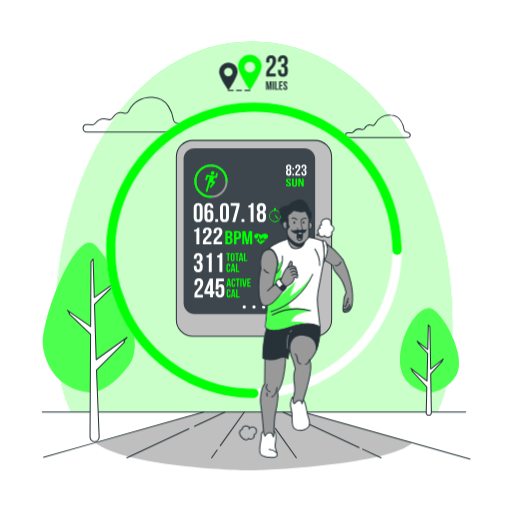
t = 0.00 s
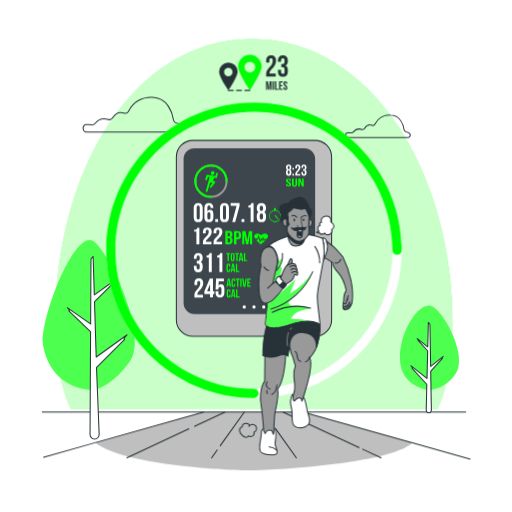
t = 0.19 s
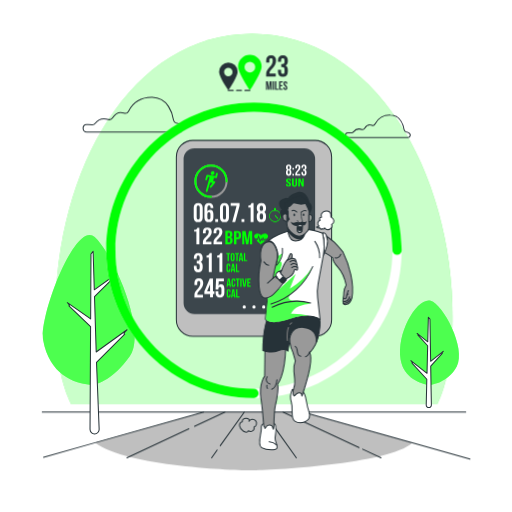
t = 0.56 s
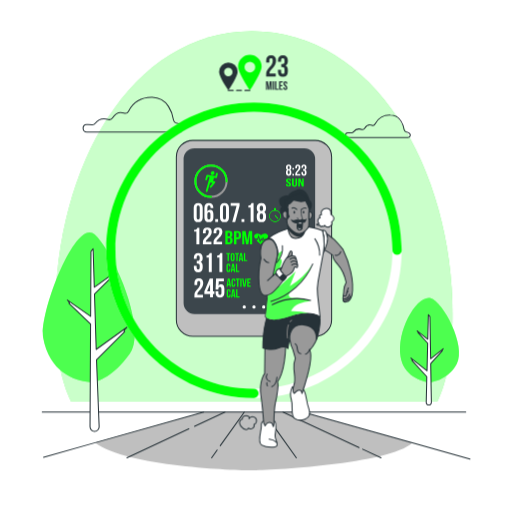
t = 0.75 s
t = 0.94 s: frame unchanged from t = 0.56 s, image omitted
t = 1.31 s: frame unchanged from t = 0.19 s, image omitted

The animated SVG that drew these frames (rendered in a browser with its animation timeline set to each time). Animation: 1 CSS @keyframes rule; one cycle of 1.50 s, repeats indefinitely.

<svg class="animated" id="freepik_stories-fitness-tracker" xmlns="http://www.w3.org/2000/svg" viewBox="0 0 500 500" version="1.1" xmlns:xlink="http://www.w3.org/1999/xlink" xmlns:svgjs="http://svgjs.com/svgjs"><style>svg#freepik_stories-fitness-tracker:not(.animated) .animable {opacity: 0;}svg#freepik_stories-fitness-tracker.animated #freepik--background-simple--inject-78 {animation: 1.5s Infinite  linear floating;animation-delay: 0s;}svg#freepik_stories-fitness-tracker.animated #freepik--Trees--inject-78 {animation: 1.5s Infinite  linear floating;animation-delay: 0s;}svg#freepik_stories-fitness-tracker.animated #freepik--Character--inject-78 {animation: 1.5s Infinite  linear floating;animation-delay: 0s;}            @keyframes floating {                0% {                    opacity: 1;                    transform: translateY(0px);                }                50% {                    transform: translateY(-10px);                }                100% {                    opacity: 1;                    transform: translateY(0px);                }            }        </style><g id="freepik--background-simple--inject-78" class="animable" style="transform-origin: 248px 221.335px;"><g id="elf2cpwanhnev"><path d="M441.9,316.91c0,37.44-5.11,65-14.92,85.38H69.55c-10.08-20.64-15.45-48.74-15.45-87,0-142.69,73.72-274.91,192.09-274.91S441.9,174.22,441.9,316.91Z" style="fill: rgb(0, 255, 4); opacity: 0.7; transform-origin: 248px 221.335px;" class="animable"></path></g><g id="el603ei9ud128"><path d="M441.9,316.91c0,37.44-5.11,65-14.92,85.38H69.55c-10.08-20.64-15.45-48.74-15.45-87,0-142.69,73.72-274.91,192.09-274.91S441.9,174.22,441.9,316.91Z" style="fill: rgb(255, 255, 255); opacity: 0.7; transform-origin: 248px 221.335px;" class="animable"></path></g></g><g id="freepik--Device--inject-78" class="animable" style="transform-origin: 248px 232.755px;"><rect x="172.18" y="137.1" width="151.64" height="191.31" rx="16.14" style="fill: rgb(191, 191, 191); stroke: rgb(38, 50, 56); stroke-miterlimit: 10; transform-origin: 248px 232.755px;" id="el57plv0knbvv" class="animable"></rect><rect x="179.28" y="144.69" width="128.42" height="162.01" rx="10.69" style="fill: rgb(38, 50, 56); transform-origin: 243.49px 225.695px;" id="ele533fg81atp" class="animable"></rect><g id="elnvqcvjshch"><rect x="179.28" y="144.69" width="128.42" height="162.01" rx="10.69" style="fill: rgb(255, 255, 255); opacity: 0.1; transform-origin: 243.49px 225.695px;" class="animable"></rect></g><path d="M212.08,168.66a1,1,0,0,0-1.22.7l-.51,2.47-7.76-1.24a1.05,1.05,0,0,0-1.14.72l-1,3.63a.87.87,0,0,0,.61,1.15,1,1,0,0,0,1.21-.71l.75-2.76,1.68.26-1.36,4.9h0l-2.4,8.5a.87.87,0,0,0,.66,1.12.94.94,0,0,0,.55-.06,1.05,1.05,0,0,0,.63-.7l2.08-7.34h0l.06-.21a1,1,0,0,1,1.09-.78h0l1.57.3L205,181.83a.92.92,0,0,0,.12,1.33,1,1,0,0,0,1.35-.23l3.52-4.45a1,1,0,0,0,.18-.91.84.84,0,0,0-.66-.58l-1.41-.27.78-3.16,1.86.29a.92.92,0,0,0,.52-.06,1,1,0,0,0,.62-.66l.79-3.32A.87.87,0,0,0,212.08,168.66Z" style="fill: rgb(0, 255, 4); transform-origin: 206.561px 178.022px;" id="ellw5yjv8zfzr" class="animable"></path><path d="M208.16,170.72a2,2,0,0,0,1.23-2.45,1.74,1.74,0,0,0-2.37-1,2,2,0,0,0-1.22,2.45A1.73,1.73,0,0,0,208.16,170.72Z" style="fill: rgb(0, 255, 4); transform-origin: 207.595px 168.995px;" id="elp078r39oblp" class="animable"></path><circle cx="205.99" cy="176.9" r="15.24" style="fill: none; stroke: rgb(153, 153, 153); stroke-miterlimit: 10; stroke-width: 2px; transform-origin: 205.99px 176.9px;" id="ely6409a2yjwq" class="animable"></circle><path d="M206,192.15a15.25,15.25,0,1,1,15.24-15.25" style="fill: none; stroke: rgb(0, 255, 4); stroke-linecap: round; stroke-linejoin: round; stroke-width: 2px; transform-origin: 205.99px 176.9px;" id="el66fs85kh18" class="animable"></path><path d="M271.26,213.71a.36.36,0,0,1-.27-.12l-2.61-2.91a.36.36,0,1,1,.54-.49l2.61,2.91a.36.36,0,0,1,0,.51A.33.33,0,0,1,271.26,213.71Z" style="fill: rgb(0, 255, 4); transform-origin: 269.961px 211.891px;" id="el6oyl7mmh1mg" class="animable"></path><path d="M269.2,204.93v-.46h-1.49V205a6,6,0,0,0,.86,11.87,6,6,0,0,0,.63-11.9Zm-.63,11.17a5.24,5.24,0,1,1,5.23-5.24A5.25,5.25,0,0,1,268.57,216.1Z" style="fill: rgb(0, 255, 4); transform-origin: 268.543px 210.67px;" id="el485qu49q8vh" class="animable"></path><rect x="267.47" y="203.26" width="1.98" height="1.01" style="fill: rgb(0, 255, 4); transform-origin: 268.46px 203.765px;" id="elrv3tv1wsbz7" class="animable"></rect><g id="elkw4z2xum6jr"><g style="opacity: 0.6; transform-origin: 268.543px 210.065px;" class="animable"><path d="M271.26,213.71a.36.36,0,0,1-.27-.12l-2.61-2.91a.36.36,0,1,1,.54-.49l2.61,2.91a.36.36,0,0,1,0,.51A.33.33,0,0,1,271.26,213.71Z" style="fill: rgb(0, 255, 4); transform-origin: 269.961px 211.891px;" id="elcs9gdvm6vnn" class="animable"></path><path d="M269.2,204.93v-.46h-1.49V205a6,6,0,0,0,.86,11.87,6,6,0,0,0,.63-11.9Zm-.63,11.17a5.24,5.24,0,1,1,5.23-5.24A5.25,5.25,0,0,1,268.57,216.1Z" style="fill: rgb(0, 255, 4); transform-origin: 268.543px 210.67px;" id="eli5eo5zn2ri" class="animable"></path><rect x="267.47" y="203.26" width="1.98" height="1.01" style="fill: rgb(0, 255, 4); transform-origin: 268.46px 203.765px;" id="elph9phhfno8b" class="animable"></rect></g></g><path d="M194.06,274.42c-.92,0-1.5.5-1.5,1.82v2h-2.72v-1.78c0-2.94,1.47-4.62,4.3-4.62s4.3,1.68,4.3,4.62c0,5.77-5.74,7.93-5.74,10.94a2.61,2.61,0,0,0,0,.4h5.46v2.62h-8.34v-2.25c0-5.41,5.72-6.3,5.72-11.61C195.56,274.87,195,274.42,194.06,274.42Z" style="fill: rgb(255, 255, 255); transform-origin: 194.13px 281.13px;" id="elxjrlzxl7fe" class="animable"></path><path d="M199.54,284.42,204.79,272h3.15v12.41h1.37v2.63h-1.37v3.33h-2.83v-3.33h-5.57Zm5.57,0v-6.9l-2.92,6.9Z" style="fill: rgb(255, 255, 255); transform-origin: 204.425px 281.185px;" id="eloktfr6c3ztj" class="animable"></path><path d="M213.22,284.45v1.71c0,1.31.57,1.78,1.49,1.78s1.5-.47,1.5-1.78v-4.05c0-1.31-.58-1.81-1.5-1.81s-1.49.5-1.49,1.81v.56h-2.73L211,272h7.61v2.62h-5l-.24,4.39a2.76,2.76,0,0,1,2.52-1.34c2.13,0,3.2,1.49,3.2,4.2V286c0,2.94-1.47,4.62-4.3,4.62s-4.3-1.68-4.3-4.62v-1.52Z" style="fill: rgb(255, 255, 255); transform-origin: 214.79px 281.31px;" id="el3bglhknzii3" class="animable"></path><path d="M225.56,280h-1.27l-.22-1.45h-1.55l-.21,1.45h-1.16l1.28-8h1.84Zm-2.88-2.54h1.22l-.61-4.05Z" style="fill: rgb(0, 255, 4); transform-origin: 223.355px 276px;" id="el4jw7hlrrf3l" class="animable"></path><path d="M229.79,277.05v1.06c0,1.28-.64,2-1.88,2s-1.87-.74-1.87-2v-4.17c0-1.28.64-2,1.87-2a1.75,1.75,0,0,1,1.88,2v.78H228.6v-.86c0-.57-.25-.78-.65-.78s-.66.21-.66.78v4.33c0,.57.26.78.66.78s.65-.21.65-.78v-1.14Z" style="fill: rgb(0, 255, 4); transform-origin: 227.924px 276.022px;" id="el632u20fu1hu" class="animable"></path><path d="M230.19,272h3.89v1.15h-1.32V280H231.5v-6.86h-1.31Z" style="fill: rgb(0, 255, 4); transform-origin: 232.135px 276px;" id="el0lo8oxlm7dx" class="animable"></path><path d="M234.62,272h1.26v8h-1.26Z" style="fill: rgb(0, 255, 4); transform-origin: 235.25px 276px;" id="elzl2ljklyv0k" class="animable"></path><path d="M238.7,278.56l1-6.54h1.15l-1.23,8H237.7l-1.23-8h1.27Z" style="fill: rgb(0, 255, 4); transform-origin: 238.66px 276.02px;" id="el6c5butukfi7" class="animable"></path><path d="M242.65,275.4h1.73v1.14h-1.73v2.35h2.18V280H241.4v-8h3.43v1.15h-2.18Z" style="fill: rgb(0, 255, 4); transform-origin: 243.115px 276px;" id="elsyi932sn3xs" class="animable"></path><path d="M225.13,287.53v1.06c0,1.29-.64,2-1.87,2s-1.88-.73-1.88-2v-4.16a1.75,1.75,0,0,1,1.88-2c1.23,0,1.87.73,1.87,2v.78h-1.19v-.86c0-.57-.25-.79-.65-.79s-.65.22-.65.79v4.32c0,.58.25.78.65.78s.65-.2.65-.78v-1.14Z" style="fill: rgb(0, 255, 4); transform-origin: 223.246px 286.507px;" id="elsi62m2e0sd" class="animable"></path><path d="M230,290.52H228.7l-.22-1.46h-1.54l-.22,1.46h-1.15l1.28-8h1.84ZM227.1,288h1.21l-.6-4.05Z" style="fill: rgb(0, 255, 4); transform-origin: 227.785px 286.52px;" id="elcfhdrtiz02s" class="animable"></path><path d="M230.55,282.51h1.26v6.86h2.07v1.15h-3.33Z" style="fill: rgb(0, 255, 4); transform-origin: 232.215px 286.515px;" id="ellxyix0nq63" class="animable"></path><path d="M258.67,234.26l1.21-.07a35.83,35.83,0,0,1-4.28,3.54l-1.11.72h0l-1.08-.79a27.1,27.1,0,0,1-3.35-3.34l1.56.09.92-2.27,1.36,4.8,1.27-2.71.8,1.51.93-2.64.8,2.58Z" style="fill: rgb(0, 255, 4); transform-origin: 254.97px 235.295px;" id="el15pke889v8m" class="animable"></path><path d="M260.47,233.07h-1.89l-.59.86-1.14-2.83-1,2.76-.75-1.43-1,1.95-1.57-4.95L251.35,233h-2.11c-1.29-1.47-1.73-2.92-.06-4.2,2.1-1.61,4.52-.11,5.75.86,1.29-.9,4.13-2.75,6.31-.35C262.33,230.56,261.67,231.87,260.47,233.07Z" style="fill: rgb(0, 255, 4); transform-origin: 254.943px 231.235px;" id="ellr37j1czn2" class="animable"></path><path d="M189.53,224.36c2.23,0,2.73-.94,3.18-2h1.94v16.15h-2.89V226.16h-2.23Z" style="fill: rgb(255, 255, 255); transform-origin: 192.09px 230.435px;" id="elke7ftaaq13" class="animable"></path><path d="M202.36,224.45c-.91,0-1.49.44-1.49,1.6v1.73h-2.73v-1.57c0-2.59,1.47-4.06,4.3-4.06s4.31,1.47,4.31,4.06c0,5.07-5.75,7-5.75,9.62a1.31,1.31,0,0,0,0,.34h5.45v2.31h-8.34v-2c0-4.76,5.72-5.54,5.72-10.2C203.86,224.85,203.28,224.45,202.36,224.45Z" style="fill: rgb(255, 255, 255); transform-origin: 202.43px 230.315px;" id="elsfhlm3pe2zq" class="animable"></path><path d="M212.75,224.45c-.91,0-1.49.44-1.49,1.6v1.73h-2.73v-1.57c0-2.59,1.47-4.06,4.3-4.06s4.31,1.47,4.31,4.06c0,5.07-5.75,7-5.75,9.62a1.31,1.31,0,0,0,0,.34h5.46v2.31h-8.35v-2c0-4.76,5.72-5.54,5.72-10.2C214.25,224.85,213.67,224.45,212.75,224.45Z" style="fill: rgb(255, 255, 255); transform-origin: 212.82px 230.315px;" id="el0o8qb6xio82r" class="animable"></path><path d="M226.9,228.51V229a2.5,2.5,0,0,1-1.5,2.61,2.58,2.58,0,0,1,1.73,2.77v1c0,2-1.2,3.08-3.52,3.08H220v-13h3.5C225.87,225.54,226.9,226.52,226.9,228.51Zm-4.61-1.12v3.42h.9c.87,0,1.39-.33,1.39-1.37v-.72c0-.93-.36-1.33-1.18-1.33Zm0,5.27v4h1.32c.78,0,1.2-.32,1.2-1.28v-1.13c0-1.2-.44-1.57-1.49-1.57Z" style="fill: rgb(0, 255, 4); transform-origin: 223.575px 231.96px;" id="el3g2gx71sgao" class="animable"></path><path d="M235.38,228.74v1.68c0,2.07-1.14,3.2-3.46,3.2h-1.09v4.87h-2.31v-13h3.4C234.24,225.54,235.38,226.67,235.38,228.74Zm-4.55-1.35v4.38h1.09c.74,0,1.14-.3,1.14-1.22v-1.94c0-.93-.4-1.22-1.14-1.22Z" style="fill: rgb(0, 255, 4); transform-origin: 231.95px 231.99px;" id="el55kbhm33o6n" class="animable"></path><path d="M241.46,234.73l1.57-9.19h3.22v13h-2.19V229.2l-1.6,9.29h-2.18l-1.73-9.16v9.16h-2v-13h3.22Z" style="fill: rgb(0, 255, 4); transform-origin: 241.4px 232.015px;" id="els726c0m3dfq" class="animable"></path><path d="M195,251.7c0-1.66-.57-2.1-1.49-2.1s-1.5.5-1.5,1.81v1.18h-2.73v-1c0-2.94,1.47-4.62,4.31-4.62s4.3,1.68,4.3,4.62v.48c0,2-.63,3.2-2,3.77,1.44.63,2,2,2,3.86v1.45c0,2.94-1.47,4.62-4.3,4.62s-4.31-1.68-4.31-4.62v-1.53H192v1.71c0,1.31.58,1.81,1.5,1.81s1.49-.44,1.49-2.07v-1.45c0-1.7-.57-2.33-1.89-2.33h-1v-2.63h1.13c1.08,0,1.73-.47,1.73-1.94Z" style="fill: rgb(255, 255, 255); transform-origin: 193.585px 256.37px;" id="el5eb5sbb5eqw" class="animable"></path><path d="M201.65,249.49a2.85,2.85,0,0,0,3.17-2.31h1.94v18.38h-2.88v-14h-2.23Z" style="fill: rgb(255, 255, 255); transform-origin: 204.205px 256.37px;" id="elg2jee09nodp" class="animable"></path><path d="M212,249.49a2.85,2.85,0,0,0,3.17-2.31h1.94v18.38h-2.88v-14H212Z" style="fill: rgb(255, 255, 255); transform-origin: 214.555px 256.37px;" id="elqi2fda520v" class="animable"></path><path d="M220.88,247h3.89v1.14h-1.31v6.87H222.2v-6.87h-1.32Z" style="fill: rgb(0, 255, 4); transform-origin: 222.825px 251.005px;" id="elizfp96d2u5" class="animable"></path><path d="M225.22,249a1.91,1.91,0,1,1,3.82,0v4.17a1.91,1.91,0,1,1-3.82,0Zm1.25,4.25c0,.57.26.79.66.79s.65-.22.65-.79v-4.33c0-.57-.25-.79-.65-.79s-.66.22-.66.79Z" style="fill: rgb(0, 255, 4); transform-origin: 227.13px 251.085px;" id="eldvdhf2u1pu" class="animable"></path><path d="M229.48,247h3.89v1.14h-1.31v6.87H230.8v-6.87h-1.32Z" style="fill: rgb(0, 255, 4); transform-origin: 231.425px 251.005px;" id="elq5aa6dks1fl" class="animable"></path><path d="M237.56,255.05h-1.27l-.22-1.45h-1.54l-.22,1.45h-1.16l1.28-8h1.85Zm-2.87-2.54h1.21l-.61-4Z" style="fill: rgb(0, 255, 4); transform-origin: 235.355px 251.05px;" id="elf0gmjp2fb9o" class="animable"></path><path d="M238.14,247h1.26v6.87h2.07v1.14h-3.33Z" style="fill: rgb(0, 255, 4); transform-origin: 239.805px 251.005px;" id="el3xnp0tfvzy9" class="animable"></path><path d="M224.9,262.55v1.06c0,1.28-.64,2-1.88,2s-1.88-.74-1.88-2v-4.16c0-1.28.64-2,1.88-2s1.88.74,1.88,2v.77h-1.19v-.85c0-.58-.25-.79-.66-.79s-.65.21-.65.79v4.32c0,.57.25.78.65.78s.66-.21.66-.78v-1.14Z" style="fill: rgb(0, 255, 4); transform-origin: 223.02px 261.53px;" id="elfwyjb729oz" class="animable"></path><path d="M229.73,265.54h-1.27l-.21-1.46H226.7l-.22,1.46h-1.15l1.28-8h1.84ZM226.86,263h1.22l-.61-4.05Z" style="fill: rgb(0, 255, 4); transform-origin: 227.53px 261.54px;" id="elpjf6pwftwx9" class="animable"></path><path d="M230.32,257.52h1.26v6.87h2.07v1.15h-3.33Z" style="fill: rgb(0, 255, 4); transform-origin: 231.985px 261.53px;" id="elh50j97tweqc" class="animable"></path><path d="M189.14,202.75c0-2.94,1.55-4.62,4.38-4.62s4.39,1.68,4.39,4.62v9.55c0,2.94-1.55,4.62-4.39,4.62s-4.38-1.68-4.38-4.62Zm2.89,9.74c0,1.31.57,1.81,1.49,1.81s1.5-.5,1.5-1.81v-9.92c0-1.32-.58-1.81-1.5-1.81s-1.49.49-1.49,1.81Z" style="fill: rgb(255, 255, 255); transform-origin: 193.525px 207.525px;" id="elkqonxawgd9" class="animable"></path><path d="M199.58,202.91c0-3.1,1.42-4.78,4.41-4.78,2.84,0,4.31,1.68,4.31,4.62v.47h-2.73v-.65c0-1.32-.58-1.81-1.5-1.81s-1.6.49-1.6,2.25v3.36a2.75,2.75,0,0,1,2.68-1.63c2.12,0,3.2,1.5,3.2,4.2v3.36c0,2.94-1.55,4.62-4.38,4.62s-4.39-1.68-4.39-4.62Zm2.89,6.27v3.31c0,1.31.58,1.78,1.5,1.78s1.49-.47,1.49-1.78v-3.31c0-1.31-.58-1.81-1.49-1.81S202.47,207.87,202.47,209.18Z" style="fill: rgb(255, 255, 255); transform-origin: 203.965px 207.525px;" id="elzpvg0krr1v" class="animable"></path><path d="M212.94,213.93v2.78h-2.78v-2.78Z" style="fill: rgb(255, 255, 255); transform-origin: 211.55px 215.32px;" id="eluev04rqk57" class="animable"></path><path d="M214.8,202.75c0-2.94,1.55-4.62,4.38-4.62s4.39,1.68,4.39,4.62v9.55c0,2.94-1.55,4.62-4.39,4.62s-4.38-1.68-4.38-4.62Zm2.89,9.74c0,1.31.58,1.81,1.49,1.81s1.5-.5,1.5-1.81v-9.92c0-1.32-.58-1.81-1.5-1.81s-1.49.49-1.49,1.81Z" style="fill: rgb(255, 255, 255); transform-origin: 219.185px 207.525px;" id="elqvauupijyce" class="animable"></path><path d="M233.91,198.34v2.52l-4.26,15.85h-2.88L231,201h-5.74v-2.63Z" style="fill: rgb(255, 255, 255); transform-origin: 229.585px 207.525px;" id="elmcp01fkvbb" class="animable"></path><path d="M238.6,213.93v2.78h-2.78v-2.78Z" style="fill: rgb(255, 255, 255); transform-origin: 237.21px 215.32px;" id="el11o1afv8gmw" class="animable"></path><path d="M242.48,200.65a2.86,2.86,0,0,0,3.18-2.31h1.94v18.37h-2.88v-14h-2.24Z" style="fill: rgb(255, 255, 255); transform-origin: 245.04px 207.525px;" id="elqsfprw3v1v" class="animable"></path><path d="M255.24,216.92c-2.92,0-4.52-1.68-4.52-4.62v-1.44c0-1.76.53-3.12,1.79-3.83-1.21-.66-1.79-1.89-1.79-3.7v-.58c0-2.94,1.6-4.62,4.52-4.62s4.51,1.68,4.51,4.62v.58c0,1.81-.6,3-1.78,3.7,1.26.71,1.78,2.07,1.78,3.83v1.44C259.75,215.24,258.15,216.92,255.24,216.92Zm-1.63-13c0,1.47.68,1.94,1.63,1.94s1.63-.47,1.63-1.94v-1c0-1.65-.71-2.09-1.63-2.09s-1.63.44-1.63,2.09Zm1.63,10.42c.92,0,1.6-.45,1.63-2.08v-1.7c0-1.44-.61-2.07-1.63-2.07s-1.63.63-1.63,2.07v1.7C253.61,213.85,254.32,214.3,255.24,214.3Z" style="fill: rgb(255, 255, 255); transform-origin: 255.235px 207.525px;" id="eldn1u5i2f41" class="animable"></path><path d="M281.88,171.54a2.4,2.4,0,0,1-2.62-2.68V168a2.35,2.35,0,0,1,1-2.23,2.19,2.19,0,0,1-1-2.15v-.33a2.62,2.62,0,1,1,5.24,0v.33a2.24,2.24,0,0,1-1,2.15,2.36,2.36,0,0,1,1,2.23v.84A2.4,2.4,0,0,1,281.88,171.54Zm-.94-7.58c0,.86.39,1.13.94,1.13s.95-.27.95-1.13v-.59c0-1-.41-1.22-.95-1.22s-.94.26-.94,1.22Zm.94,6.06c.54,0,.93-.26.95-1.21v-1c0-.84-.35-1.2-.95-1.2s-.94.36-.94,1.2v1C280.94,169.76,281.35,170,281.88,170Z" style="fill: rgb(255, 255, 255); transform-origin: 281.88px 166.107px;" id="elb8riywot3k" class="animable"></path><path d="M287.13,164v1.62h-1.62V164Zm0,5.81v1.62h-1.62V169.8Z" style="fill: rgb(255, 255, 255); transform-origin: 286.32px 167.715px;" id="ellkhijz70q9o" class="animable"></path><path d="M290.8,162.15c-.53,0-.87.29-.87,1v1.15h-1.58v-1c0-1.71.85-2.68,2.5-2.68s2.5,1,2.5,2.68c0,3.35-3.34,4.6-3.34,6.36a1.62,1.62,0,0,0,0,.22h3.18v1.53h-4.85v-1.31c0-3.14,3.32-3.66,3.32-6.74C291.67,162.41,291.34,162.15,290.8,162.15Z" style="fill: rgb(255, 255, 255); transform-origin: 290.845px 166.015px;" id="elcgnnbptnc5e" class="animable"></path><path d="M297.62,163.37c0-1-.34-1.22-.87-1.22s-.87.29-.87,1v.69H294.3v-.58c0-1.71.85-2.68,2.5-2.68s2.5,1,2.5,2.68v.27a2.08,2.08,0,0,1-1.18,2.2A2.17,2.17,0,0,1,299.3,168v.84c0,1.7-.86,2.68-2.5,2.68s-2.5-1-2.5-2.68V168h1.58v1c0,.77.34,1.06.87,1.06s.87-.26.87-1.21V168c0-1-.34-1.35-1.1-1.35H296v-1.53h.65c.63,0,1-.27,1-1.13Z" style="fill: rgb(255, 255, 255); transform-origin: 296.812px 166.05px;" id="elmwzxstuw32k" class="animable"></path><path d="M281.73,174.29c1.63,0,2.47.7,2.47,1.94v.24h-1.59v-.32c0-.55-.3-.76-.84-.76s-.83.21-.83.76c0,1.6,3.27,1.89,3.27,4.1,0,1.24-.85,1.95-2.5,1.95s-2.5-.71-2.5-1.95v-.47h1.59v.55c0,.55.33.75.87.75s.87-.2.87-.75c0-1.59-3.28-1.89-3.28-4.1C279.26,175,280.1,174.29,281.73,174.29Z" style="fill: rgb(0, 255, 4); transform-origin: 281.71px 178.245px;" id="eljb0w0zdotpl" class="animable"></path><path d="M286.78,174.38v6c0,.55.33.75.87.75s.86-.2.86-.75v-6h1.59v5.88c0,1.24-.85,2-2.5,2s-2.5-.71-2.5-2v-5.88Z" style="fill: rgb(0, 255, 4); transform-origin: 287.6px 178.32px;" id="elapl6i899zy6" class="animable"></path><path d="M292.74,176.51v5.6h-1.51v-7.73h2.1l1.73,4.62v-4.62h1.49v7.73h-1.72Z" style="fill: rgb(0, 255, 4); transform-origin: 293.89px 178.245px;" id="el5eh48x29ibt" class="animable"></path><path d="M240.1,299.71a1.61,1.61,0,1,1-1.61-1.6A1.61,1.61,0,0,1,240.1,299.71Z" style="fill: rgb(255, 255, 255); transform-origin: 238.49px 299.72px;" id="el8f6q8ny86nd" class="animable"></path><path d="M249.6,299.71a1.6,1.6,0,1,1-1.6-1.6A1.6,1.6,0,0,1,249.6,299.71Z" style="fill: rgb(255, 255, 255); transform-origin: 248px 299.71px;" id="elnsxkcdbwtzq" class="animable"></path><path d="M259.11,299.71a1.61,1.61,0,1,1-1.61-1.6A1.61,1.61,0,0,1,259.11,299.71Z" style="fill: rgb(255, 255, 255); transform-origin: 257.5px 299.72px;" id="elrug86d7mom" class="animable"></path></g><g id="freepik--Clouds--inject-78" class="animable" style="transform-origin: 240.874px 114.707px;"><path d="M339.77,134.34h58.48a2.37,2.37,0,0,0,1.69-4.05,7.22,7.22,0,0,0-3.53-1.64,2.34,2.34,0,0,1-1.79-1.91c-.68-4-3.37-14.11-13.45-14.32a15.91,15.91,0,0,0-15,8.74,2.39,2.39,0,0,1-2.92,1.16c-1.89-.68-4.8-.83-7.17,3a2.4,2.4,0,0,1-2.72,1.07,7.29,7.29,0,0,0-8.27,2.41,2.29,2.29,0,0,1-2.09.91,19.86,19.86,0,0,0-3.36-.15C336.55,129.72,336.71,134.34,339.77,134.34Z" style="fill: none; stroke: rgb(38, 50, 56); stroke-linecap: round; stroke-linejoin: round; transform-origin: 369.018px 123.37px;" id="el4wzkrp7igkp" class="animable"></path><path d="M84.78,128.88H175c3.26,0,5-4,2.62-6.24a11.4,11.4,0,0,0-5.44-2.53,3.6,3.6,0,0,1-2.77-2.94c-1-6.26-5.2-21.77-20.75-22.09-13.92-.28-20.54,8.46-23.18,13.48a3.69,3.69,0,0,1-4.51,1.79c-2.91-1-7.4-1.27-11.06,4.66a3.7,3.7,0,0,1-4.19,1.64c-3.26-1-8.74-1.47-12.76,3.72a3.53,3.53,0,0,1-3.23,1.41,30.67,30.67,0,0,0-5.17-.23C79.8,121.77,80.05,128.88,84.78,128.88Z" style="fill: none; stroke: rgb(38, 50, 56); stroke-linecap: round; stroke-linejoin: round; transform-origin: 129.917px 111.977px;" id="elbnp3fbb1fb" class="animable"></path></g><g id="freepik--Floor--inject-78" class="animable" style="transform-origin: 250.06px 430.795px;"><path d="M402.68,432.44c-22.67,21-141.48,26.9-156.49,26.9-15.88,0-122.34-3.57-153.12-26.95l-.16-.14,106-30h96.86Z" style="fill: rgb(191, 191, 191); transform-origin: 247.795px 430.795px;" id="el29ptx9igc5c" class="animable"></path><line x1="350.59" y1="436.98" x2="276.22" y2="402.28" style="fill: none; stroke: rgb(38, 50, 56); stroke-linecap: round; stroke-linejoin: round; transform-origin: 313.405px 419.63px;" id="elky19d0s5e5" class="animable"></line><line x1="372.07" y1="447" x2="354.1" y2="438.62" style="fill: none; stroke: rgb(38, 50, 56); stroke-linecap: round; stroke-linejoin: round; transform-origin: 363.085px 442.81px;" id="el6wmx6j1qmgy" class="animable"></line><line x1="266.73" y1="415.33" x2="257.41" y2="402.29" style="fill: none; stroke: rgb(38, 50, 56); stroke-linecap: round; stroke-linejoin: round; transform-origin: 262.07px 408.81px;" id="el146v2ohtxd4" class="animable"></line><line x1="289.36" y1="447" x2="268.9" y2="418.36" style="fill: none; stroke: rgb(38, 50, 56); stroke-linecap: round; stroke-linejoin: round; transform-origin: 279.13px 432.68px;" id="elnmjued6ioy" class="animable"></line><line x1="215.06" y1="435.22" x2="238.59" y2="402.29" style="fill: none; stroke: rgb(38, 50, 56); stroke-linecap: round; stroke-linejoin: round; transform-origin: 226.825px 418.755px;" id="eltl5uvk759ip" class="animable"></line><line x1="206.64" y1="447" x2="212.04" y2="439.45" style="fill: none; stroke: rgb(38, 50, 56); stroke-linecap: round; stroke-linejoin: round; transform-origin: 209.34px 443.225px;" id="el7xwo65dmitw" class="animable"></line><line x1="189.97" y1="416.19" x2="219.77" y2="402.29" style="fill: none; stroke: rgb(38, 50, 56); stroke-linecap: round; stroke-linejoin: round; transform-origin: 204.87px 409.24px;" id="elz783cn6ocu" class="animable"></line><line x1="123.93" y1="447" x2="184.4" y2="418.79" style="fill: none; stroke: rgb(38, 50, 56); stroke-linecap: round; stroke-linejoin: round; transform-origin: 154.165px 432.895px;" id="el8zbfsu9pyx6" class="animable"></line><polyline points="42.5 446.5 92.91 432.25 198.93 402.29" style="fill: none; stroke: rgb(38, 50, 56); stroke-linecap: round; stroke-linejoin: round; transform-origin: 120.715px 424.395px;" id="elerymio12mb4" class="animable"></polyline><polyline points="454.78 402.29 426.98 402.29 426.58 402.29 384.95 402.29 379.98 402.29 295.79 402.29 295.64 402.29 295.05 402.29 276.24 402.29 257.41 402.29 238.59 402.29 219.77 402.29 200.96 402.29 198.93 402.29 69.55 402.29 69.45 402.29 41.22 402.29" style="fill: none; stroke: rgb(38, 50, 56); stroke-linecap: round; stroke-linejoin: round; transform-origin: 248px 402.29px;" id="el7up8iabrqim" class="animable"></polyline><polyline points="295.79 402.29 402.68 432.44 458.9 448.29" style="fill: none; stroke: rgb(38, 50, 56); stroke-linecap: round; stroke-linejoin: round; transform-origin: 377.345px 425.29px;" id="elw6aendmf83j" class="animable"></polyline></g><g id="freepik--Trees--inject-78" class="animable" style="transform-origin: 245.042px 334.082px;"><path d="M419.6,383.35s17.64-1.27,26.44-18c9.5-18.09-13.67-61-25.51-64.18-13-3.5-33.52,30.78-29.32,57.43C394.09,376.76,411.45,382.88,419.6,383.35Z" style="fill: rgb(0, 255, 4); transform-origin: 419.463px 342.136px;" id="el7ifa9mgoiw" class="animable"></path><g id="elrtn2jjkj9vk"><path d="M419.6,383.35s17.64-1.27,26.44-18c9.5-18.09-13.67-61-25.51-64.18-13-3.5-33.52,30.78-29.32,57.43C394.09,376.76,411.45,382.88,419.6,383.35Z" style="fill: rgb(255, 255, 255); opacity: 0.3; transform-origin: 419.463px 342.136px;" class="animable"></path></g><path d="M431.92,352.58l-11.29,12.36c0,.43,0,.85,0,1.28.08,5.52.19,11.23.28,17,0,.37,0,.75,0,1.12.06,4.49.27,14.07.34,18.64a2.51,2.51,0,0,1-2.5,2.55h0a2.51,2.51,0,0,1-2.54-2.58l.44-18.64,0-1.27.06-2.08.07-3.11-14.47-15.74c1.16,0-.92-2.18-1.13-2.39L417,372.06l.63-26.94-9.49-10.33c.82,0-.66-1.54-.81-1.7l10.39,8.18v-.51l.57-23.42,1.56,1.71s.31,18.32.7,41.27l12.28-9.77C432.66,350.74,431,352.59,431.92,352.58Z" style="fill: rgb(255, 255, 255); stroke: rgb(38, 50, 56); stroke-linecap: round; stroke-linejoin: round; transform-origin: 417.005px 361.435px;" id="elczaredfdmfk" class="animable"></path><path d="M87.65,383.24a12.47,12.47,0,0,0,3-.13c5.12-.87,19.88-5.26,35.91-27.6,17.38-24.23-15.61-99.24-34.1-116.49S38,316,42.14,339.87C48,373.07,72.53,382,87.65,383.24Z" style="fill: rgb(0, 255, 4); transform-origin: 86.6371px 310.101px;" id="elq831tnaffi" class="animable"></path><g id="elhcl6i1uwakf"><path d="M87.65,383.24a12.47,12.47,0,0,0,3-.13c5.12-.87,19.88-5.26,35.91-27.6,17.38-24.23-15.61-99.24-34.1-116.49S38,316,42.14,339.87C48,373.07,72.53,382,87.65,383.24Z" style="fill: rgb(255, 255, 255); opacity: 0.3; transform-origin: 86.6371px 310.101px;" class="animable"></path></g><path d="M121.83,333.86,94.22,361.31l2.6,65.28a4.47,4.47,0,0,1-4.46,4.65h0a4.45,4.45,0,0,1-4.46-4.47c0-13.22.3-54.08.55-100.38l-21.17-20.3c1.61,0-1.27-2.74-1.55-3L88.5,318.92c.18-35.11.35-63.39.35-63.39L90.92,253l1.15,37.55,19.52-14.05c-.29.27-3.17,3-1.56,3L92.27,297.13l1.66,54.1,30.12-21.69C123.65,329.93,119.52,333.86,121.83,333.86Z" style="fill: rgb(255, 255, 255); stroke: rgb(38, 50, 56); stroke-linecap: round; stroke-linejoin: round; transform-origin: 94.89px 342.12px;" id="el1qb61h5yeh7" class="animable"></path></g><g id="freepik--Graphics--inject-78" class="animable" style="transform-origin: 248px 221.105px;"><path d="M248,388.65c-79.55,0-144.27-64.72-144.27-144.27S168.45,100.1,248,100.1s144.27,64.72,144.27,144.28S327.55,388.65,248,388.65Zm0-279.55c-74.59,0-135.27,60.69-135.27,135.28S173.41,379.65,248,379.65,383.27,319,383.27,244.38,322.59,109.1,248,109.1Z" style="fill: rgb(255, 255, 255); transform-origin: 248px 244.375px;" id="elj93bb8kqzil" class="animable"></path><path d="M248,388.65c-79.55,0-144.27-64.72-144.27-144.27S168.45,100.1,248,100.1s144.27,64.72,144.27,144.28a4.5,4.5,0,0,1-9,0c0-74.59-60.68-135.28-135.27-135.28S112.73,169.79,112.73,244.38,173.41,379.65,248,379.65a4.5,4.5,0,0,1,0,9Z" style="fill: rgb(0, 255, 4); transform-origin: 248px 244.375px;" id="el0mebn1q3qq8g" class="animable"></path><path d="M244,53.56a11.52,11.52,0,0,0-11.52,11.51c0,4,4.67,12.31,8.06,17.77C242.44,86,244,88.18,244,88.18s1.52-2.22,3.44-5.34c3.4-5.46,8.06-13.73,8.06-17.77A11.52,11.52,0,0,0,244,53.56Zm0,17.18a5.24,5.24,0,1,1,5.24-5.24A5.23,5.23,0,0,1,244,70.74Z" style="fill: rgb(0, 255, 4); transform-origin: 243.99px 70.87px;" id="el9i0hoxw0gy" class="animable"></path><path d="M222.94,61a9,9,0,0,0-9,9c0,3.18,3.66,9.67,6.33,14,1.52,2.46,2.71,4.2,2.71,4.2s1.2-1.74,2.71-4.2c2.66-4.29,6.33-10.78,6.33-14A9,9,0,0,0,222.94,61Zm0,13.49a4.12,4.12,0,1,1,4.12-4.12A4.11,4.11,0,0,1,222.94,74.52Z" style="fill: rgb(38, 50, 56); transform-origin: 222.98px 74.5998px;" id="elp8giwt7xwso" class="animable"></path><path d="M243.92,89h0l-4.68,0a.6.6,0,0,1-.57-.62.66.66,0,0,1,.58-.61l4.68,0a.62.62,0,0,1,0,1.23Zm-8.19-.06h-4.68a.59.59,0,0,1-.57-.61.59.59,0,0,1,.57-.62h4.68a.6.6,0,0,1,.57.62A.59.59,0,0,1,235.73,88.89Z" style="fill: rgb(38, 50, 56); transform-origin: 237.475px 88.355px;" id="eldfcnnyz8en6" class="animable"></path><path d="M227.64,88.89H223a.59.59,0,0,1-.58-.61.6.6,0,0,1,.58-.62h4.68a.6.6,0,0,1,.57.62A.59.59,0,0,1,227.64,88.89Z" style="fill: rgb(38, 50, 56); transform-origin: 225.335px 88.2752px;" id="els4x58r5z8lp" class="animable"></path><path d="M264.67,56.92c-1,0-1.68.56-1.68,2v2.22h-3.07v-2c0-3.3,1.65-5.19,4.84-5.19s4.83,1.89,4.83,5.19c0,6.49-6.46,8.91-6.46,12.3a2.17,2.17,0,0,0,0,.44h6.14v2.95h-9.38V72.32c0-6.08,6.43-7.08,6.43-13C266.35,57.42,265.7,56.92,264.67,56.92Z" style="fill: rgb(38, 50, 56); transform-origin: 264.74px 64.39px;" id="el5fwpwk9kex6" class="animable"></path><path d="M277.85,59.28c0-1.86-.65-2.36-1.68-2.36s-1.68.56-1.68,2v1.33h-3.07V59.16c0-3.3,1.65-5.19,4.84-5.19s4.84,1.89,4.84,5.19v.53c0,2.21-.71,3.6-2.27,4.25,1.62.71,2.27,2.24,2.27,4.33V69.9c0,3.3-1.66,5.19-4.84,5.19s-4.84-1.89-4.84-5.19V68.19h3.07V70.1c0,1.48.65,2,1.68,2s1.68-.5,1.68-2.33V68.19c0-1.92-.65-2.63-2.12-2.63h-1.09v-3h1.27c1.2,0,1.94-.53,1.94-2.18Z" style="fill: rgb(38, 50, 56); transform-origin: 276.26px 64.53px;" id="elqjrgfnihh1o" class="animable"></path><path d="M262.57,85.37l.89-5.91h1.82v8.33h-1.23v-6l-.91,6H261.9l-1-5.89v5.89h-1.14V79.46h1.82Z" style="fill: rgb(38, 50, 56); transform-origin: 262.52px 83.625px;" id="elsm4hrsc6wb" class="animable"></path><path d="M266.24,79.46h1.31v8.33h-1.31Z" style="fill: rgb(38, 50, 56); transform-origin: 266.895px 83.625px;" id="elkn784xezpa" class="animable"></path><path d="M268.5,79.46h1.31V86.6H272v1.19H268.5Z" style="fill: rgb(38, 50, 56); transform-origin: 270.25px 83.625px;" id="elwkn4169um6" class="animable"></path><path d="M273.85,83h1.79v1.19h-1.79V86.6h2.26v1.19h-3.57V79.46h3.57v1.19h-2.26Z" style="fill: rgb(38, 50, 56); transform-origin: 274.325px 83.625px;" id="el39vrsehbfa5" class="animable"></path><path d="M278.68,79.36c1.27,0,1.93.77,1.93,2.1v.26h-1.24v-.35c0-.59-.24-.82-.65-.82s-.66.23-.66.82c0,1.72,2.56,2,2.56,4.42a1.82,1.82,0,0,1-1.95,2.09c-1.29,0-1.95-.76-1.95-2.09v-.51H278v.59c0,.6.26.81.67.81s.68-.21.68-.81c0-1.71-2.56-2-2.56-4.41C276.75,80.13,277.41,79.36,278.68,79.36Z" style="fill: rgb(38, 50, 56); transform-origin: 278.681px 83.6231px;" id="elervfko9s9k9" class="animable"></path></g><g id="freepik--Character--inject-78" class="animable animator-active" style="transform-origin: 289.066px 320.751px;"><path d="M258.47,420.61a5,5,0,0,0-3.29,5.35c.25,4.28-4.39,16.05.28,18.65,5.3,2.95,14.36,2.73,15.06.19s-2.16-6.54-1.9-9.68,2.64-13.45-1.17-14.39S258.47,420.61,258.47,420.61Z" style="fill: rgb(255, 255, 255); stroke: rgb(38, 50, 56); stroke-linecap: round; stroke-linejoin: round; transform-origin: 261.999px 433.521px;" id="ellhze4sref3" class="animable"></path><path d="M257.5,423.26a3.19,3.19,0,0,1,1,2c.3,2.36,1-3.21,5-2.64s2.57,3.66,3.24,3.92c.36.14.44-1,.68-2.14.08-5.51.37-16,1.4-20.47,1.42-6.27,3.14-17.48,2.29-21.31,0,0,7.09-7.82,7.85-34.95l-20.22-.25-.34,27.4s-5.71,7.12-3.64,21.3C256.23,406.32,257.12,417.71,257.5,423.26Z" style="fill: rgb(153, 153, 153); stroke: rgb(38, 50, 56); stroke-linecap: round; stroke-linejoin: round; transform-origin: 266.634px 386.986px;" id="elwh9rz4ab8li" class="animable"></path><path d="M270.37,442.18s-3.9-3.52-7.57-3.4" style="fill: none; stroke: rgb(38, 50, 56); stroke-linecap: round; stroke-linejoin: round; transform-origin: 266.585px 440.479px;" id="elcykzfzq8di" class="animable"></path><path d="M285.48,387.93a16.22,16.22,0,0,0-1,12.34c2.16,7.22-1.31,15.49,3.37,18.47s17.5,1.56,13.82-9.27-2.3-17.77-6.62-20.3S285.48,387.93,285.48,387.93Z" style="fill: rgb(255, 255, 255); stroke: rgb(38, 50, 56); stroke-linecap: round; stroke-linejoin: round; transform-origin: 293.014px 403.851px;" id="elwpgedual9j" class="animable"></path><path d="M307.78,321.71,292,322.88l-9.48,7.27s-.65,12.9,3.51,21.44l2.36,8.29A22.91,22.91,0,0,0,287,370c.37,6.07,1.89,10.81,0,15.95a15.28,15.28,0,0,0-.88,6.22,3.74,3.74,0,0,1,.57,1.17c.81,2.62,2.22-2.68,5.67-2.29s1.76,3.07,2.54,3.11c2-5.95,11.51-34.8,7.58-42.33,0,0,6.4-6.95,8.1-15.44A19.89,19.89,0,0,0,307.78,321.71Z" style="fill: rgb(153, 153, 153); stroke: rgb(38, 50, 56); stroke-linecap: round; stroke-linejoin: round; transform-origin: 296.723px 357.935px;" id="elj2b88p41t7g" class="animable"></path><path d="M301.74,217s5.89-7.16.66-11.58c0,0-3-13.35-12.22-10.2s-8.12,5.47-8.12,5.47-10.32.35-9.47,5.93,2.79,5.12,2.79,5.12-2.8,1.29-1.77,5.54,5.64,3.9,5.64,3.9Z" style="fill: rgb(38, 50, 56); transform-origin: 288.553px 207.963px;" id="elyruldsw1mua" class="animable"></path><path d="M317.61,254.44a71.94,71.94,0,0,1,7.36,4.81s-.38,3.36,5.1,9.33,8,17.28,8,17.28c-2.79,4.9-2.22,5.48-2.44,9.18s-1.29,5.94-.53,8.48,3.24,1.05,3.24,1.05c3.37,0,5.37-6.32,5.37-6.32s1.74-9.6-1.13-22.61a95.72,95.72,0,0,0-7.81-22.25s-5.9-7-8.14-9.12c-2.71-2.51-11.74-9-11.74-9L312.32,253A44.21,44.21,0,0,1,317.61,254.44Z" style="fill: rgb(153, 153, 153); stroke: rgb(38, 50, 56); stroke-linecap: round; stroke-linejoin: round; transform-origin: 328.276px 270.137px;" id="el3umoq22txn9" class="animable"></path><path d="M316,255l-.27,1.45a40.89,40.89,0,0,0,3.52-8.92,16.42,16.42,0,0,0-.65-10.37c-.62-1.38-2.37-3.45-3.64-1.74a51,51,0,0,1,1.54,13.07A52.69,52.69,0,0,1,316,255Z" style="fill: rgb(255, 255, 255); stroke: rgb(38, 50, 56); stroke-linecap: round; stroke-linejoin: round; transform-origin: 317.38px 245.612px;" id="elfn5m304juq6" class="animable"></path><path d="M315.29,257.25l.43-.84h0L316,255a52.69,52.69,0,0,0,.5-6.51A51,51,0,0,0,315,235.37a.61.61,0,0,0,0,.06c-.84,1.21.67,4.84.85,6.1a43.34,43.34,0,0,1,.24,8C315.9,251.57,316.23,255.41,315.29,257.25Z" style="fill: rgb(255, 255, 255); stroke: rgb(38, 50, 56); stroke-linecap: round; stroke-linejoin: round; transform-origin: 315.627px 246.31px;" id="elf9siv6vtm3w" class="animable"></path><path d="M327.32,259.27s3.7,1.11,5.44-3.53" style="fill: none; stroke: rgb(38, 50, 56); stroke-linecap: round; stroke-linejoin: round; transform-origin: 330.04px 257.563px;" id="elpy0etfv1em" class="animable"></path><path d="M340.16,291.15a16,16,0,0,0-1.4,4.36c-.37,2.35-1.05,4.82-3.23,3" style="fill: none; stroke: rgb(38, 50, 56); stroke-linecap: round; stroke-linejoin: round; transform-origin: 337.845px 295.145px;" id="elxucyxui0yhc" class="animable"></path><path d="M261.79,317.09s-5.07,10-5.13,32.73c0,0,7.6,3.24,14.82.19s9.66.35,9.66.35l1.22-7.63s-.69-16.86,13.9-15.55,12.62,14.54,12.62,14.54,7-18.56,1.68-26.49S261.79,317.09,261.79,317.09Z" style="fill: rgb(38, 50, 56); stroke: rgb(38, 50, 56); stroke-linecap: round; stroke-linejoin: round; transform-origin: 284.608px 331.724px;" id="el9v4ei584r3f" class="animable"></path><path d="M281.66,327.27c-1,2.62-1.66,6.65-1.06,12.74" style="fill: none; stroke: rgb(127, 127, 127); stroke-linecap: round; stroke-linejoin: round; transform-origin: 281.016px 333.64px;" id="elv2f2wohn0tj" class="animable"></path><path d="M284.77,322.79a5.34,5.34,0,0,0-1.46,1.41" style="fill: none; stroke: rgb(127, 127, 127); stroke-linecap: round; stroke-linejoin: round; transform-origin: 284.04px 323.495px;" id="eltg71z70ybu" class="animable"></path><path d="M315,235.37a.15.15,0,0,1,0-.06c-24.95-10.27-45.93,2.2-52.67,7,2.77.58,5.58,3,7.24,6.77,3.48,7.93,1.28,12.91-.71,19a24.27,24.27,0,0,0-3.78-16.2c-1.08-1.62-2.62-3.24-4.45-3.56l3.12,24.28-4.62,46.45s1.92,7.66,24.25.3,29.2.37,29.2.37l-2.43-21.61a46,46,0,0,1,.46-13.45l5.17-28.28h0L316,255a52.69,52.69,0,0,0,.5-6.51A51,51,0,0,0,315,235.37Z" style="fill: rgb(255, 255, 255); stroke: rgb(38, 50, 56); stroke-linecap: round; stroke-linejoin: round; transform-origin: 287.818px 276.954px;" id="ell9n5a6p4q2q" class="animable"></path><g id="eljcrq91q8kfd"><path d="M284.15,313.92c1.29-3.51,4.46-6.06,7.92-7.48a41.11,41.11,0,0,1,11-2.26,36.64,36.64,0,0,0-16.27-3.32c-1.39,0-3,.09-3.95-.9a3.32,3.32,0,0,1-.17-3.91,10.81,10.81,0,0,1,3-2.89,60.7,60.7,0,0,0,19.22-24.65A64.88,64.88,0,0,1,283,289.38q2.83-7.19,5.68-14.39l-15.39,14.15a1.67,1.67,0,0,1-1.23.6c-.74-.1-1-1.06-1-1.81a52.11,52.11,0,0,1,3.36-19.69,7.57,7.57,0,0,0,.74-3.4,2.35,2.35,0,0,0-2.25-2.24,14.85,14.85,0,0,0,2.18-7.45l-3.25,2.25c0,3.31-1,6.25-2.09,9.43q-.24.71-.48,1.44a.5.5,0,0,1-.58.33.67.67,0,0,1-.15-.06c0,.26-.05.52-.08.78-.66,5.18-2.25,10.18-3.62,15.22q-1.93,7.15-3.27,14.44l-2,19.86a6,6,0,0,0,.28.7c.06.1.13.17.19.27a5.09,5.09,0,0,0,1.44,1.11c2.71,1.44,8.66,2.27,21.66-2,7.65-2.53,13.51-3.3,17.92-3.22l.32-.07A66.4,66.4,0,0,0,284.15,313.92Z" style="fill: rgb(0, 255, 4); opacity: 0.7; transform-origin: 282.235px 288.617px;" class="animable"></path></g><path d="M305.33,267.82a64.91,64.91,0,0,1-40.73,36.57" style="fill: none; stroke: rgb(38, 50, 56); stroke-linecap: round; stroke-linejoin: round; transform-origin: 284.965px 286.105px;" id="el27bz6chit97h" class="animable"></path><path d="M303.32,303.28a53.27,53.27,0,0,0-37.55,4.3" style="fill: none; stroke: rgb(38, 50, 56); stroke-linecap: round; stroke-linejoin: round; transform-origin: 284.545px 304.611px;" id="elvzkg5pz5fe" class="animable"></path><path d="M275.78,250a20.35,20.35,0,0,1-5.41,16.16" style="fill: none; stroke: rgb(38, 50, 56); stroke-linecap: round; stroke-linejoin: round; transform-origin: 273.135px 258.08px;" id="el9yza2b8yzn7" class="animable"></path><path d="M307.48,243.22a26.9,26.9,0,0,1,4.67,16" style="fill: none; stroke: rgb(38, 50, 56); stroke-linecap: round; stroke-linejoin: round; transform-origin: 309.821px 251.22px;" id="elyowk0uydkd" class="animable"></path><path d="M281.14,229.66s-.79,13,7.31,13.11c10.33.13,9.9-11.67,9.9-11.67Z" style="fill: rgb(153, 153, 153); stroke: rgb(38, 50, 56); stroke-linecap: round; stroke-linejoin: round; transform-origin: 289.736px 236.216px;" id="elked19i36q9a" class="animable"></path><path d="M280.05,216.21s-.54,11.5,1.27,14.53,6.87,7.44,10.84,7.49,9-5.38,9.28-7.55.21-16.58.21-16.58-.44-11.3-9-11.41S280.06,209.37,280.05,216.21Z" style="fill: rgb(153, 153, 153); stroke: rgb(38, 50, 56); stroke-linecap: round; stroke-linejoin: round; transform-origin: 290.816px 220.46px;" id="elfnem5iyyngs" class="animable"></path><path d="M301.67,217.35a2.07,2.07,0,0,1,1.74-.26c1.33.45,1.87,2.39,1.2,4.32a3.68,3.68,0,0,1-3,2.75C301.67,221.81,301.67,219.28,301.67,217.35Z" style="fill: rgb(153, 153, 153); stroke: rgb(38, 50, 56); stroke-linecap: round; stroke-linejoin: round; transform-origin: 303.254px 220.582px;" id="elhu0a53f0gkv" class="animable"></path><path d="M288.14,217.32c0,.69-.37,1.25-.82,1.24s-.79-.57-.78-1.26.37-1.26.82-1.25S288.15,216.62,288.14,217.32Z" style="fill: rgb(38, 50, 56); transform-origin: 287.34px 217.305px;" id="eluc1wfthnmf9" class="animable"></path><path d="M295.34,228.32a16.79,16.79,0,0,1-.31,4.08v0c0,.08,0,.16-.06.25a3.31,3.31,0,0,1-.59,1.13l0,0a2.33,2.33,0,0,1-2.22.9,2.4,2.4,0,0,1-1.61-1.47l0,0v0a4.66,4.66,0,0,1-.4-1.56,2,2,0,0,1,0-.34,6,6,0,0,1,.4-2.59Z" style="fill: rgb(38, 50, 56); stroke: rgb(38, 50, 56); stroke-linecap: round; stroke-linejoin: round; transform-origin: 292.747px 231.514px;" id="eltlrgcojdl5i" class="animable"></path><path d="M290.47,228.72l4.27.13s.55-.18.51-.64a.85.85,0,0,0-.11-.3l0-.06a2.41,2.41,0,0,0-1-.76,6,6,0,0,0-1.74-.16,2.35,2.35,0,0,0-.42.15A3,3,0,0,0,290.47,228.72Z" style="fill: rgb(255, 255, 255); stroke: rgb(38, 50, 56); stroke-linecap: round; stroke-linejoin: round; transform-origin: 292.861px 227.886px;" id="ele79vtjxtir6" class="animable"></path><path d="M290.1,231.54s0,0,0,0,0-.2.14-.15,1.71,1.46,2.52,1.52c2.25,0,2-1.3,2-1.27a1,1,0,0,1,.27.68,2,2,0,0,1-.65,1.4l0,0a2.51,2.51,0,0,1-.89.58,2.54,2.54,0,0,1-2.23-.39,2.86,2.86,0,0,1-.72-.79,2,2,0,0,1-.44-1.49Z" style="fill: rgb(255, 255, 255); stroke: rgb(38, 50, 56); stroke-linecap: round; stroke-linejoin: round; transform-origin: 292.559px 232.894px;" id="elle0xekl8x3b" class="animable"></path><path d="M297.22,217.23c0,.7-.38,1.26-.82,1.25s-.79-.57-.79-1.27.38-1.25.82-1.25S297.23,216.54,297.22,217.23Z" style="fill: rgb(38, 50, 56); transform-origin: 296.415px 217.22px;" id="elpbasbv1kvqn" class="animable"></path><path d="M294.33,214.58s2.67-2.3,4.72-1.18" style="fill: none; stroke: rgb(38, 50, 56); stroke-linecap: round; stroke-linejoin: round; transform-origin: 296.69px 213.836px;" id="elh3udnvuoz2m" class="animable"></path><path d="M289.91,214.53s-2.6-2.38-4.69-1.31" style="fill: none; stroke: rgb(38, 50, 56); stroke-linecap: round; stroke-linejoin: round; transform-origin: 287.565px 213.737px;" id="elq0zg3wa1hdr" class="animable"></path><path d="M270.34,261.76c-1.81,7.07-3.92,17.64-3.92,17.64l8.17-7s3.25-8.7,6.15-11.28c1.11-1,2.16-6.64,3.67-5.95s.53,4.2.53,4.2a16.05,16.05,0,0,1,3.09,1c1,.51,3.44,9.93,2.25,10.76s-2.5-2.39-3.22,1.31-7.17,7-7.17,7-11,15-15.72,17.49-9.82,3.75-11.17-9.41a81,81,0,0,1,1.84-25.42s-2.82-14.41,5.17-18S272.33,254,270.34,261.76Z" style="fill: rgb(153, 153, 153); stroke: rgb(38, 50, 56); stroke-linecap: round; stroke-linejoin: round; transform-origin: 271.651px 271.016px;" id="elztm3ba5tv3s" class="animable"></path><line x1="261.3" y1="284.06" x2="266.92" y2="278.84" style="fill: none; stroke: rgb(38, 50, 56); stroke-linecap: round; stroke-linejoin: round; transform-origin: 264.11px 281.45px;" id="elwt1nayymsyj" class="animable"></line><line x1="280.36" y1="261.67" x2="285.18" y2="259.4" style="fill: none; stroke: rgb(38, 50, 56); stroke-linecap: round; stroke-linejoin: round; transform-origin: 282.77px 260.535px;" id="elc50jncsapzp" class="animable"></line><path d="M257.74,263.2s1.76,2.92,4.66,3.32" style="fill: none; stroke: rgb(38, 50, 56); stroke-linecap: round; stroke-linejoin: round; transform-origin: 260.07px 264.86px;" id="elaup0vnobvj" class="animable"></path><path d="M279.4,279.85c.41.27.22.88-.06,1.27a24.31,24.31,0,0,1-1.66,2.1c-.63.7-.95,1-1.54.93s-2.21-1.14-4.65-4.64c-.78-1.12-1.56-4.28-.42-5.45s4.55-3.36,3.66-2.43C273,273.46,274,276.4,279.4,279.85Z" style="fill: rgb(38, 50, 56); stroke: rgb(38, 50, 56); stroke-linecap: round; stroke-linejoin: round; transform-origin: 275.066px 277.783px;" id="elwozcm8o9z2h" class="animable"></path><path d="M271.87,280.08h0a13.47,13.47,0,0,1-2.44-3.69c-.57-1,.06-1.61.69-2.26l1.29-1.17c1-.83,1.62-.86,1.94,0l.24.54a9.63,9.63,0,0,0,2,2.75l.39.42a1.17,1.17,0,0,1-.21,1.69l-2.26,2.15A1.15,1.15,0,0,1,271.87,280.08Z" style="fill: rgb(255, 255, 255); stroke: rgb(38, 50, 56); stroke-linecap: round; stroke-linejoin: round; transform-origin: 272.728px 276.51px;" id="elodiz41ut21" class="animable"></path><path d="M270.9,279l-.67.27-.86-1.28.55-.54S270.41,278.23,270.9,279Z" style="fill: rgb(255, 255, 255); stroke: rgb(38, 50, 56); stroke-linecap: round; stroke-linejoin: round; transform-origin: 270.135px 278.36px;" id="elf84i1it853e" class="animable"></path><path d="M294,214.73s-.15,5.61,1.13,7.88c.73,1.28-.86,2.31-1.59,2.52s-3.46-.87-3.19-2.27" style="fill: none; stroke: rgb(38, 50, 56); stroke-linecap: round; stroke-linejoin: round; stroke-width: 0.75px; transform-origin: 292.824px 219.943px;" id="elxb1b3n7t9ro" class="animable"></path><polygon points="301.65 214.1 298.09 206.7 294 207.37 286.7 206.07 283.56 209.18 281.94 209.93 280.01 217.21 278.04 211.57 278.89 205.37 286.77 200.62 293.46 198.65 300.1 203.57 302.36 209.05 303.33 211.6 301.65 214.1" style="fill: rgb(38, 50, 56); transform-origin: 290.685px 207.93px;" id="elx9y0cr9gpxh" class="animable"></polygon><path d="M280.5,225.83a7.48,7.48,0,0,1,2.5-4.35,5.38,5.38,0,0,1-1.13-3.75,20.56,20.56,0,0,0-.05-4,1.42,1.42,0,0,0-.41-.86c-.53-.44-1.39,0-1.63.64-.43,1.16.14,3.91.12,5.2A35.48,35.48,0,0,0,280.5,225.83Z" style="fill: rgb(38, 50, 56); transform-origin: 281.31px 219.261px;" id="el2vhghdcq5p7" class="animable"></path><path d="M284.11,223.87c.13,1.92.52,2.3,2.16,3.3a6.13,6.13,0,0,0,5.54.38,3.84,3.84,0,0,1,1.58-.5,7.77,7.77,0,0,1,1.82.65,3.09,3.09,0,0,0,3.33-1.56,5.18,5.18,0,0,0,.9-3c-.71,1.67-3.12,1.45-4.54.32.67.53-2.19,1.33-2.46,1.31-1-.07-1.6-.56-2.67-.52C287.31,224.36,285.87,226.11,284.11,223.87Z" style="fill: rgb(38, 50, 56); transform-origin: 291.775px 225.589px;" id="elbfvx75vwg6i" class="animable"></path><path d="M277.59,216.37a2.41,2.41,0,0,1,2.42.85c0,1.28-.07,3.65,0,6.09a.91.91,0,0,1-.22.11c-1.34.42-2.92-.81-3.53-2.76S276.26,216.79,277.59,216.37Z" style="fill: rgb(153, 153, 153); stroke: rgb(38, 50, 56); stroke-linecap: round; stroke-linejoin: round; transform-origin: 278.016px 219.906px;" id="els2g23ld78ve" class="animable"></path><path d="M281.32,230.74c1.8,3,6.87,7.44,10.84,7.49,1.82,0,3.85-1.11,5.56-2.55a10.19,10.19,0,0,1-3.29,5.26,6.21,6.21,0,0,1-2.31.5c-3.92-.05-8.9-4.35-10.76-7.37a26.06,26.06,0,0,1-.24-3.76A4.28,4.28,0,0,0,281.32,230.74Z" style="fill: rgb(38, 50, 56); transform-origin: 289.42px 235.875px;" id="el1iw0jzjuvaa" class="animable"></path><path d="M236.58,419.3c-1.78.14-2.91,2.22-2.64,4a8,8,0,0,0,2.85,4.43,6.3,6.3,0,0,0,2.93,1.73,2.49,2.49,0,0,0,2.82-1.42,3.47,3.47,0,0,0,5.57-3.48,4,4,0,1,0-5-5.76C245.18,415.44,235.84,414.59,236.58,419.3Z" style="fill: none; stroke: rgb(38, 50, 56); stroke-linecap: round; stroke-linejoin: round; transform-origin: 242.211px 422.771px;" id="eltpg49klz9p" class="animable"></path><path d="M321.71,214.49c-1.4-1.38-4.35-1.11-6-.05a4.52,4.52,0,0,0-1.76,5.18,1.7,1.7,0,0,0-1.8.94,1.67,1.67,0,0,0,.52,2,3.22,3.22,0,0,0-1.05,5.73l-2.53.89a2.68,2.68,0,0,0,3,.55,1.47,1.47,0,0,0,2.55,1,1.31,1.31,0,0,0,2.22-.76,3.92,3.92,0,0,0,7-3.37c1.51-.71,2.33-1.35,2.21-3.62s-2.95-3.53-2.91-3.62C323.82,217.86,323.05,215.79,321.71,214.49Z" style="fill: rgb(255, 255, 255); stroke: rgb(38, 50, 56); stroke-linecap: round; stroke-linejoin: round; transform-origin: 317.586px 222.639px;" id="elbn71uxk5h5" class="animable"></path><path d="M283.13,263.16c1.72-1.36,3.83-2.1,6.11,0" style="fill: none; stroke: rgb(38, 50, 56); stroke-linecap: round; stroke-linejoin: round; transform-origin: 286.185px 262.504px;" id="el1b9d6s1iie3" class="animable"></path><path d="M284,266.06c1.54-1.33,3.67-2,5.81.11" style="fill: none; stroke: rgb(38, 50, 56); stroke-linecap: round; stroke-linejoin: round; transform-origin: 286.905px 265.493px;" id="el0p55mkripp2q" class="animable"></path><path d="M284.94,268.9c1.41-1.15,4.28-1.78,5.47.12" style="fill: none; stroke: rgb(38, 50, 56); stroke-linecap: round; stroke-linejoin: round; transform-origin: 287.675px 268.414px;" id="ell4i262bfma" class="animable"></path><path d="M339.93,294.54l-1.3,1.07" style="fill: none; stroke: rgb(38, 50, 56); stroke-linecap: round; stroke-linejoin: round; transform-origin: 339.28px 295.075px;" id="eljlichejm429" class="animable"></path><path d="M335.18,302.14c1.9-.1,4.12-.78,5-2.47a11.19,11.19,0,0,0,1.19-2.37" style="fill: none; stroke: rgb(38, 50, 56); stroke-linecap: round; stroke-linejoin: round; transform-origin: 338.275px 299.72px;" id="elcl55mjhus3j" class="animable"></path><path d="M335.31,303.93c3.11-.4,5.8-1.8,6.9-4.73" style="fill: none; stroke: rgb(38, 50, 56); stroke-linecap: round; stroke-linejoin: round; transform-origin: 338.76px 301.565px;" id="elpfzxmbzcht" class="animable"></path><path d="M288.29,345.73a4.84,4.84,0,0,1,1.84,3.38,19.45,19.45,0,0,0,.72,3.9,3.28,3.28,0,0,0,2.92,2.29" style="fill: none; stroke: rgb(38, 50, 56); stroke-linecap: round; stroke-linejoin: round; transform-origin: 291.03px 350.515px;" id="el3uk44lbtwnr" class="animable"></path><path d="M260.87,375.39a4.5,4.5,0,0,0,2.8,7.12" style="fill: none; stroke: rgb(38, 50, 56); stroke-linecap: round; stroke-linejoin: round; transform-origin: 261.823px 378.95px;" id="el13toqsroq7g" class="animable"></path><path d="M260.63,383.69a3.36,3.36,0,0,0,.59,3.14" style="fill: none; stroke: rgb(38, 50, 56); stroke-linecap: round; stroke-linejoin: round; transform-origin: 260.845px 385.26px;" id="el534aij850cp" class="animable"></path><path d="M302.54,350.9s-1.67,4.25-4.24,4.89" style="fill: none; stroke: rgb(38, 50, 56); stroke-linecap: round; stroke-linejoin: round; transform-origin: 300.42px 353.345px;" id="elxn56iueezx" class="animable"></path><path d="M270.46,378.3s-.77,7.63-5.06,9.38" style="fill: none; stroke: rgb(38, 50, 56); stroke-linecap: round; stroke-linejoin: round; transform-origin: 267.93px 382.99px;" id="el30cbxvqnc2t" class="animable"></path></g><defs>     <filter id="active" height="200%">         <feMorphology in="SourceAlpha" result="DILATED" operator="dilate" radius="2"></feMorphology>                <feFlood flood-color="#32DFEC" flood-opacity="1" result="PINK"></feFlood>        <feComposite in="PINK" in2="DILATED" operator="in" result="OUTLINE"></feComposite>        <feMerge>            <feMergeNode in="OUTLINE"></feMergeNode>            <feMergeNode in="SourceGraphic"></feMergeNode>        </feMerge>    </filter>    <filter id="hover" height="200%">        <feMorphology in="SourceAlpha" result="DILATED" operator="dilate" radius="2"></feMorphology>                <feFlood flood-color="#ff0000" flood-opacity="0.5" result="PINK"></feFlood>        <feComposite in="PINK" in2="DILATED" operator="in" result="OUTLINE"></feComposite>        <feMerge>            <feMergeNode in="OUTLINE"></feMergeNode>            <feMergeNode in="SourceGraphic"></feMergeNode>        </feMerge>            <feColorMatrix type="matrix" values="0   0   0   0   0                0   1   0   0   0                0   0   0   0   0                0   0   0   1   0 "></feColorMatrix>    </filter></defs></svg>